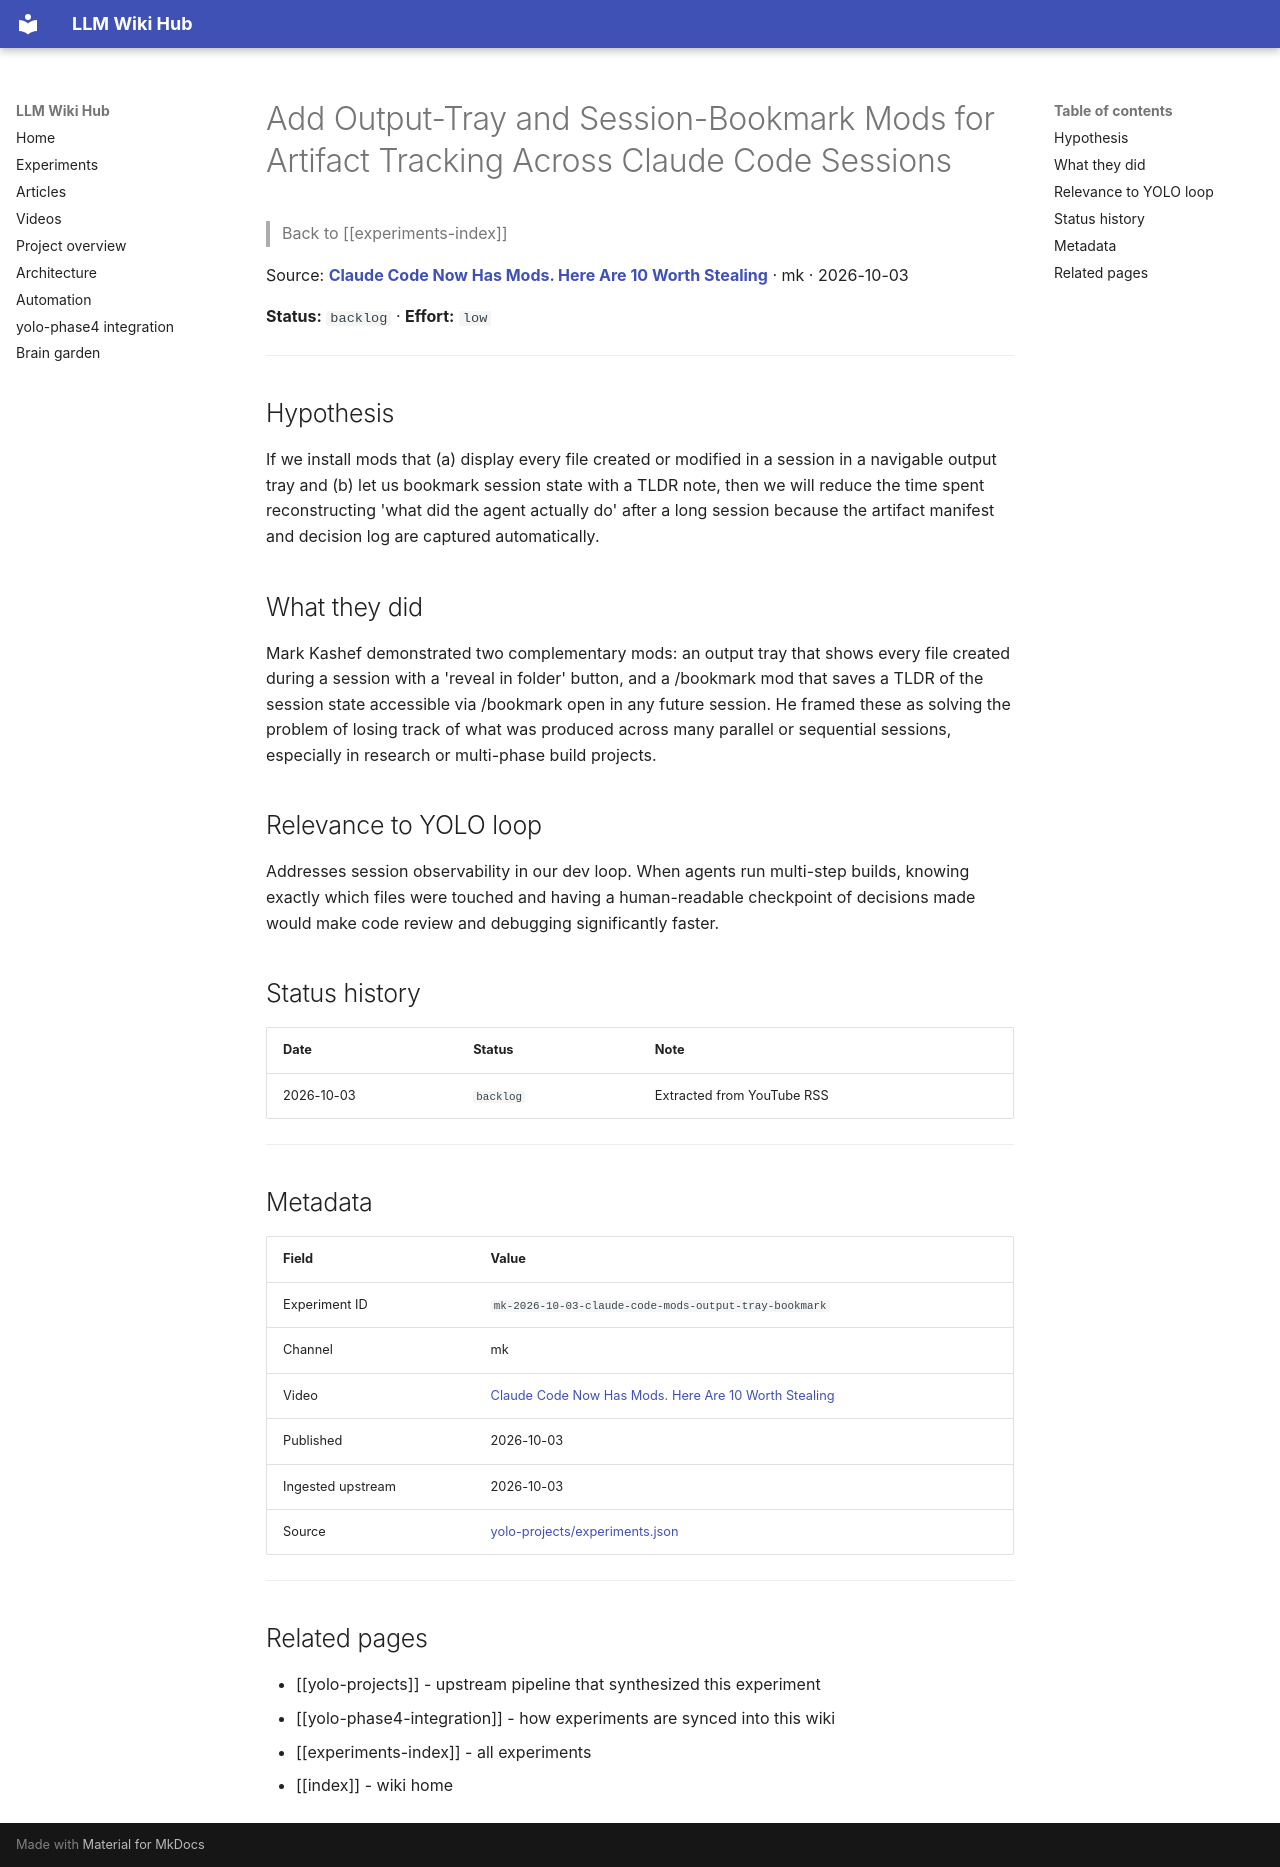

repository: Anguijm/llm-wiki-hub · page: experiments/mk-2026-10-03-claude-code-mods-output-tray-bookmark/index.html · generator: mkdocs

# Add Output-Tray and Session-Bookmark Mods for Artifact Tracking Across Claude Code Sessions

> Back to [[experiments-index]]

Source: **[Claude Code Now Has Mods. Here Are 10 Worth Stealing](https://www.youtube.com/watch?v=uvIopT_2sY0)** · mk · 2026-10-03

**Status:** `backlog` · **Effort:** `low`

---

## Hypothesis

If we install mods that (a) display every file created or modified in a session in a navigable output tray and (b) let us bookmark session state with a TLDR note, then we will reduce the time spent reconstructing 'what did the agent actually do' after a long session because the artifact manifest and decision log are captured automatically.

## What they did

Mark Kashef demonstrated two complementary mods: an output tray that shows every file created during a session with a 'reveal in folder' button, and a /bookmark mod that saves a TLDR of the session state accessible via /bookmark open in any future session. He framed these as solving the problem of losing track of what was produced across many parallel or sequential sessions, especially in research or multi-phase build projects.

## Relevance to YOLO loop

Addresses session observability in our dev loop. When agents run multi-step builds, knowing exactly which files were touched and having a human-readable checkpoint of decisions made would make code review and debugging significantly faster.

## Status history

| Date | Status | Note |
|---|---|---|
| 2026-10-03 | `backlog` | Extracted from YouTube RSS |

---

## Metadata

| Field | Value |
|---|---|
| Experiment ID | `mk-2026-10-03-claude-code-mods-output-tray-bookmark` |
| Channel | mk |
| Video | [Claude Code Now Has Mods. Here Are 10 Worth Stealing](https://www.youtube.com/watch?v=uvIopT_2sY0) |
| Published | 2026-10-03 |
| Ingested upstream | 2026-10-03 |
| Source | [yolo-projects/experiments.json](https://github.com/Anguijm/yolo-projects/blob/main/experiments.json) |

---

## Related pages

- [[yolo-projects]] - upstream pipeline that synthesized this experiment
- [[yolo-phase4-integration]] - how experiments are synced into this wiki
- [[experiments-index]] - all experiments
- [[index]] - wiki home
